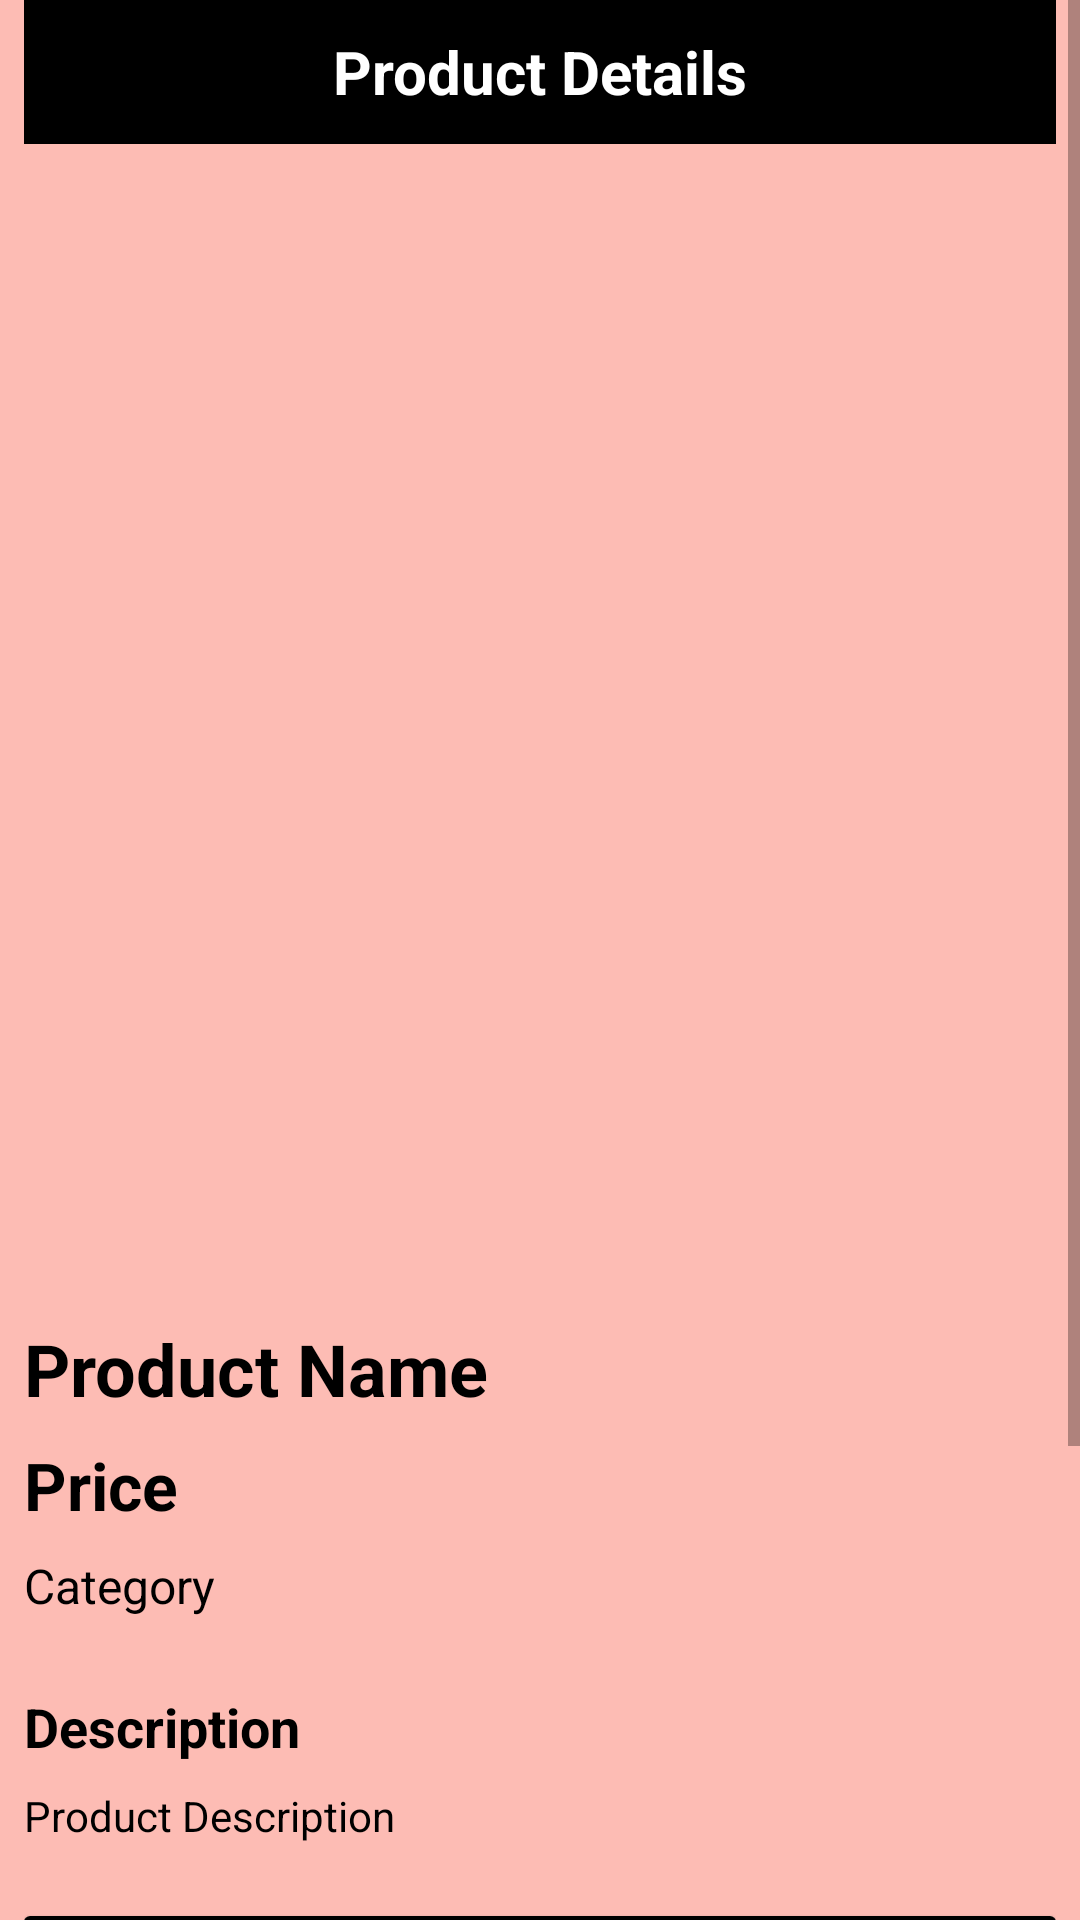

Write the Android layout XML for this screen, with the resource values it uses.
<!-- AndroidManifest.xml: application theme Theme.ElectroHub -->
<!-- res/layout/fragment_product_details.xml -->
<?xml version="1.0" encoding="utf-8"?>
<ScrollView xmlns:android="http://schemas.android.com/apk/res/android"
    xmlns:tools="http://schemas.android.com/tools"
    xmlns:app="http://schemas.android.com/apk/res-auto"
    android:layout_width="match_parent"
    android:layout_height="match_parent"
    android:fillViewport="true"
    >

    <LinearLayout
        android:layout_width="match_parent"
        android:layout_height="wrap_content"
        android:orientation="vertical"
        android:paddingStart="8dp"
        android:paddingEnd="8dp">

        
        <LinearLayout
            android:layout_width="match_parent"
            android:layout_height="wrap_content"
            android:gravity="center_vertical"
            android:orientation="horizontal"
            android:background="@color/black"
            >

            <ImageView
                android:id="@+id/btn_Back"
                android:layout_width="48dp"
                android:layout_height="48dp"
                android:background="@android:color/transparent"
                app:tint="@color/white"
                android:contentDescription="@string/back"
                android:src="@drawable/ic_back" />

            <ImageView
                android:id="@+id/btn_Delete"
                android:layout_width="48dp"
                android:layout_height="48dp"
                android:background="@android:color/transparent"
                app:tint="@color/white"
                android:contentDescription="delete"
                android:src="@drawable/ic_delete" />

            <TextView
                android:layout_width="0dp"
                android:layout_height="match_parent"
                android:layout_weight="1"
                android:background="@color/black"
                android:gravity="center"
                android:text="@string/product_details"
                android:textColor="@color/white"
                android:textSize="20sp"
                android:textStyle="bold" />

            <ImageView
                android:id="@+id/btn_edit"
                android:layout_width="48dp"
                android:layout_height="48dp"
                android:src="@drawable/ic_edit"
                android:background="@android:color/transparent"
                app:tint="@color/white"
                android:contentDescription="edit_product"
                />


            <ImageView
                android:id="@+id/btn_Save"
                android:layout_width="48dp"
                android:layout_height="48dp"
                android:background="@android:color/transparent"
                android:contentDescription="@string/save"
                android:src="@drawable/ic_favorite_border"
                app:tint="@color/white" />

        </LinearLayout>

        
        <androidx.viewpager2.widget.ViewPager2
            android:id="@+id/vp_Images"
            android:layout_width="match_parent"
            android:layout_height="300dp"
            android:layout_marginTop="16dp"
            android:layoutDirection="ltr"
            />

        <com.google.android.material.tabs.TabLayout
            android:id="@+id/imageIndicator"
            android:layout_width="wrap_content"
            android:layout_height="wrap_content"
            app:tabIndicatorHeight="0dp"
            app:tabGravity="center"/>

        
        <LinearLayout
            android:id="@+id/ll_Indicator"
            android:layout_width="wrap_content"
            android:layout_height="wrap_content"
            android:layout_gravity="center"
            android:layout_marginTop="8dp"
            android:orientation="horizontal" />

        

        
        <TextView
            android:id="@+id/txtV_ProductName"
            android:layout_width="match_parent"
            android:layout_height="wrap_content"
            android:layout_marginTop="20dp"
            android:text="@string/product_name"
            android:textColor="@color/black"
            android:textSize="24sp"
            android:textStyle="bold"
            tools:text="RTX 3070 Gaming X Trio" />

        <TextView
            android:id="@+id/txtV_Price"
            android:layout_width="wrap_content"
            android:layout_height="wrap_content"
            android:layout_marginTop="8dp"
            android:text="@string/price"
            android:textColor="@color/black"
            android:textSize="22sp"
            android:textStyle="bold"
            tools:text="$350" />

        
        <TextView
            android:id="@+id/txtV_Category"
            android:layout_width="wrap_content"
            android:layout_height="wrap_content"
            android:layout_marginTop="8dp"
            android:text="@string/category"
            android:textColor="@color/black"
            android:textSize="16sp"
            tools:text="GPU" />

        
        <TextView
            android:layout_width="wrap_content"
            android:layout_height="wrap_content"
            android:layout_marginTop="24dp"
            android:text="@string/description"
            android:textSize="18sp"
            android:textStyle="bold"
            android:textColor="@color/black"
            />

        
        <TextView
            android:id="@+id/txtV_Description"
            android:layout_width="match_parent"
            android:layout_height="wrap_content"
            android:layout_marginTop="8dp"
            android:lineSpacingExtra="4dp"
            android:text="@string/product_description"
            android:textColor="@color/black"
            tools:text="Excellent condition. Never used for mining. Comes with original box." />

        
        <androidx.cardview.widget.CardView
            android:layout_width="match_parent"
            android:layout_height="wrap_content"
            android:layout_marginTop="24dp">

            <LinearLayout
                android:layout_width="match_parent"
                android:layout_height="wrap_content"
                android:orientation="horizontal"
                android:background="@color/black"
                android:padding="16dp">

                <ImageView
                    android:id="@+id/imgV_Seller"
                    android:layout_width="100dp"
                    android:background="@android:color/transparent"
                    android:layout_height="match_parent"
                    android:src="@drawable/ic_profilepicture" />

                <LinearLayout
                    android:layout_width="0dp"
                    android:layout_height="wrap_content"
                    android:layout_marginStart="16dp"
                    android:layout_weight="1"
                    android:orientation="vertical">

                    <TextView
                        android:id="@+id/txtV_SellerName"
                        android:layout_width="wrap_content"
                        android:layout_height="wrap_content"
                        android:text="@string/seller_name"
                        android:textColor="@color/white"
                        android:textSize="18sp"
                        android:textStyle="bold"
                        tools:text="John Doe" />

                    <TextView
                        android:id="@+id/txtV_MemberSince"
                        android:layout_width="wrap_content"
                        android:layout_height="wrap_content"
                        android:layout_marginTop="4dp"
                        android:text="@string/marketplace_member"
                        android:textColor="@color/white"
                        tools:text="Member since 2026" />

                    <LinearLayout
                        android:layout_width="match_parent"
                        android:layout_height="wrap_content">

                        <TextView
                            android:id="@+id/txtV_SellerCountry"
                            android:layout_width="wrap_content"
                            android:layout_height="wrap_content"
                            android:textColor="@color/white"
                            android:layout_weight="1"
                            android:layout_marginTop="2dp"
                            android:padding="2dp"
                            android:text="@string/country"
                            />
                        <TextView
                            android:id="@+id/txtV_SellerRegion"
                            android:layout_width="wrap_content"
                            android:layout_height="wrap_content"
                            android:textColor="@color/white"
                            android:layout_weight="1"
                            android:layout_marginTop="2dp"
                            android:padding="2dp"
                            android:text="@string/region"
                            />
                    </LinearLayout>
                </LinearLayout>
            </LinearLayout>

        </androidx.cardview.widget.CardView>
        









        
        <com.google.android.material.button.MaterialButton
            android:id="@+id/btn_MessageSeller"
            android:layout_width="match_parent"
            android:layout_height="48dp"
            android:layout_marginStart="16dp"
            android:layout_marginEnd="16dp"
            android:text="MESSAGE SELLER"
            android:textColor="@android:color/white"
            android:textSize="14sp"
            android:textStyle="bold"
            app:backgroundTint="#1976D2"
            app:cornerRadius="24dp" />

        
        <TextView
            android:id="@+id/btn_Report"
            android:layout_width="match_parent"
            android:layout_height="wrap_content"
            android:layout_gravity="center_horizontal"
            android:gravity="center"
            android:text="@string/report_listing"
            android:textColor="#B3261E"
            android:textSize="20sp"
            android:textStyle="bold"
            android:clickable="true"
            android:focusable="true"
            android:padding="16dp"
             />

        
        <Button
            android:id="@+id/btn_MarkAsSold"
            android:layout_width="match_parent"
            android:layout_height="wrap_content"
            android:layout_marginTop="12dp"
            android:textColor="@color/white"
            android:backgroundTint="@color/black"
            android:text="MARK AS SOLD"
            app:cornerRadius="20dp"
            app:rippleColor="@color/orange"
            android:visibility="gone" />

    </LinearLayout>

</ScrollView>
<!-- resources referenced by this layout -->
<resources>
  <color name="black">#FF000000</color>
  <color name="orange">#FF9800</color>
  <color name="white">#FFFFFFFF</color>
  <!-- drawable ic_profilepicture: vector/xml drawable (drawable, 63760 chars, omitted) -->
  <string name="back">Back</string>
  <string name="category">Category</string>
  <string name="country">Country</string>
  <string name="description">Description</string>
  <string name="marketplace_member">Marketplace Member</string>
  <string name="price">Price</string>
  <string name="product_description">Product Description</string>
  <string name="product_details">Product Details</string>
  <string name="product_name">Product Name</string>
  <string name="region">Region</string>
  <string name="report_listing">Report Listing</string>
  <string name="save">Save</string>
  <string name="seller_name">John Doe</string>
  <string name="view_seller_profile">View Seller Profile</string>
  <style name="Theme.ElectroHub" parent="Theme.MaterialComponents.DayNight.NoActionBar">
              <item name="android:windowBackground">#FDBCB4</item>
              <item name="android:statusBarColor">@android:color/transparent</item>
          </style>
</resources>
